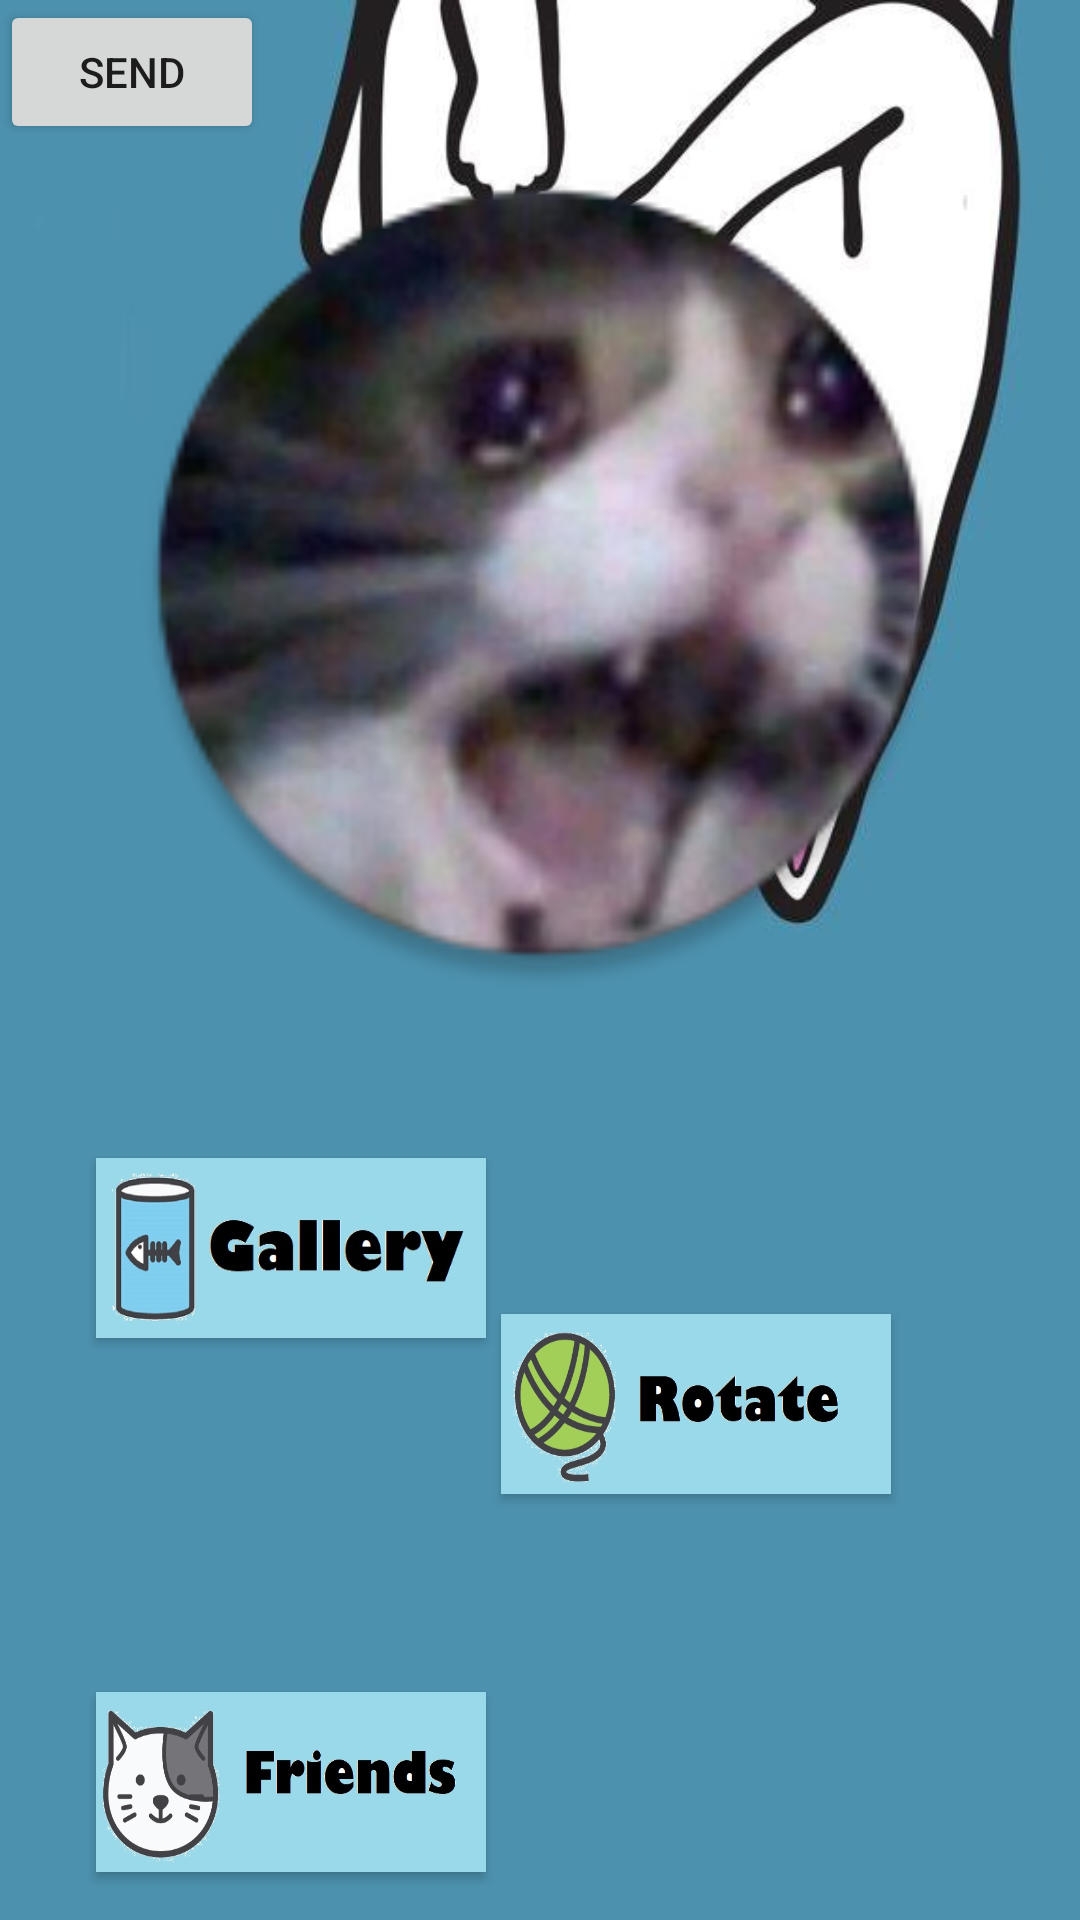

This screen was rendered from an Android layout file. Write that file and the resources it references.
<!-- AndroidManifest.xml: application theme AppTheme -->
<!-- res/layout/activity_main.xml -->
<?xml version="1.0" encoding="utf-8"?>
<android.support.constraint.ConstraintLayout xmlns:android="http://schemas.android.com/apk/res/android"
    xmlns:app="http://schemas.android.com/apk/res-auto"
    xmlns:tools="http://schemas.android.com/tools"
    android:layout_width="match_parent"
    android:layout_height="match_parent"
    android:background="@drawable/snapcatbg"
    tools:context=".MainActivity">

    <Button
        android:id="@+id/GalleryButton"
        android:layout_width="130dp"
        android:layout_height="60dp"
        android:layout_marginStart="32dp"
        android:layout_marginLeft="32dp"
        android:layout_marginTop="87dp"
        android:layout_marginBottom="59dp"
        android:background="@drawable/galleryicon"
        android:onClick="onClickGallery"
        app:layout_constraintBottom_toTopOf="@+id/FriendsButton"
        app:layout_constraintStart_toStartOf="parent"
        app:layout_constraintTop_toBottomOf="@+id/imageView" />

    <Button
        android:id="@+id/FriendsButton"
        android:layout_width="130dp"
        android:layout_height="60dp"
        android:layout_marginStart="32dp"
        android:layout_marginLeft="32dp"
        android:layout_marginTop="59dp"
        android:layout_marginEnd="249dp"
        android:layout_marginRight="249dp"
        android:layout_marginBottom="91dp"
        android:background="@drawable/friendsicon"
        android:onClick="onClickFriends"
        app:layout_constraintBottom_toBottomOf="parent"
        app:layout_constraintEnd_toEndOf="parent"
        app:layout_constraintHorizontal_bias="0.0"
        app:layout_constraintStart_toStartOf="parent"
        app:layout_constraintTop_toBottomOf="@+id/GalleryButton" />

    <Button
        android:id="@+id/RotateButton"
        android:layout_width="130dp"
        android:layout_height="60dp"
        android:layout_marginStart="57dp"
        android:layout_marginLeft="57dp"
        android:layout_marginTop="64dp"
        android:layout_marginEnd="63dp"
        android:layout_marginRight="63dp"
        android:background="@drawable/rotateicon"
        android:onClick="onClickRotate"
        app:layout_constraintEnd_toEndOf="parent"
        app:layout_constraintHorizontal_bias="1.0"
        app:layout_constraintStart_toEndOf="@+id/GalleryButton"
        app:layout_constraintTop_toBottomOf="@+id/imageView" />

    <Button
        android:id="@+id/SendButton"
        android:layout_width="wrap_content"
        android:layout_height="wrap_content"
        android:onClick="onClickSend"
        android:text="Send"
        tools:layout_editor_absoluteX="319dp"
        tools:layout_editor_absoluteY="667dp" />

    <ImageView
        android:id="@+id/imageView"
        android:layout_width="277dp"
        android:layout_height="366dp"
        android:layout_marginStart="8dp"
        android:layout_marginTop="8dp"
        android:layout_marginEnd="8dp"
        app:layout_constraintEnd_toEndOf="parent"
        app:layout_constraintStart_toStartOf="parent"
        app:layout_constraintTop_toTopOf="parent"
        app:srcCompat="@mipmap/ic_launcher_round" />

</android.support.constraint.ConstraintLayout>
<!-- resources referenced by this layout -->
<resources>
  <!-- drawable friendsicon: jpg bitmap (drawable, 50415 bytes) -->
  <!-- drawable galleryicon: jpg bitmap (drawable, 37398 bytes) -->
  <!-- drawable rotateicon: jpg bitmap (drawable, 40152 bytes) -->
  <!-- drawable snapcatbg: jpg bitmap (drawable, 41097 bytes) -->
  <!-- mipmap ic_launcher_round: png bitmap (mipmap-hdpi, 12957 bytes) -->
  <style name="AppTheme" parent="Theme.AppCompat.Light.DarkActionBar">
          
          <item name="colorPrimary">@color/colorPrimary</item>
          <item name="colorPrimaryDark">@color/colorPrimaryDark</item>
          <item name="colorAccent">@color/colorAccent</item>
      </style>
  <color name="colorPrimary">#38A1F3</color>
  <color name="colorPrimaryDark">#38A1F3</color>
  <color name="colorAccent">#38A1F3</color>
</resources>
